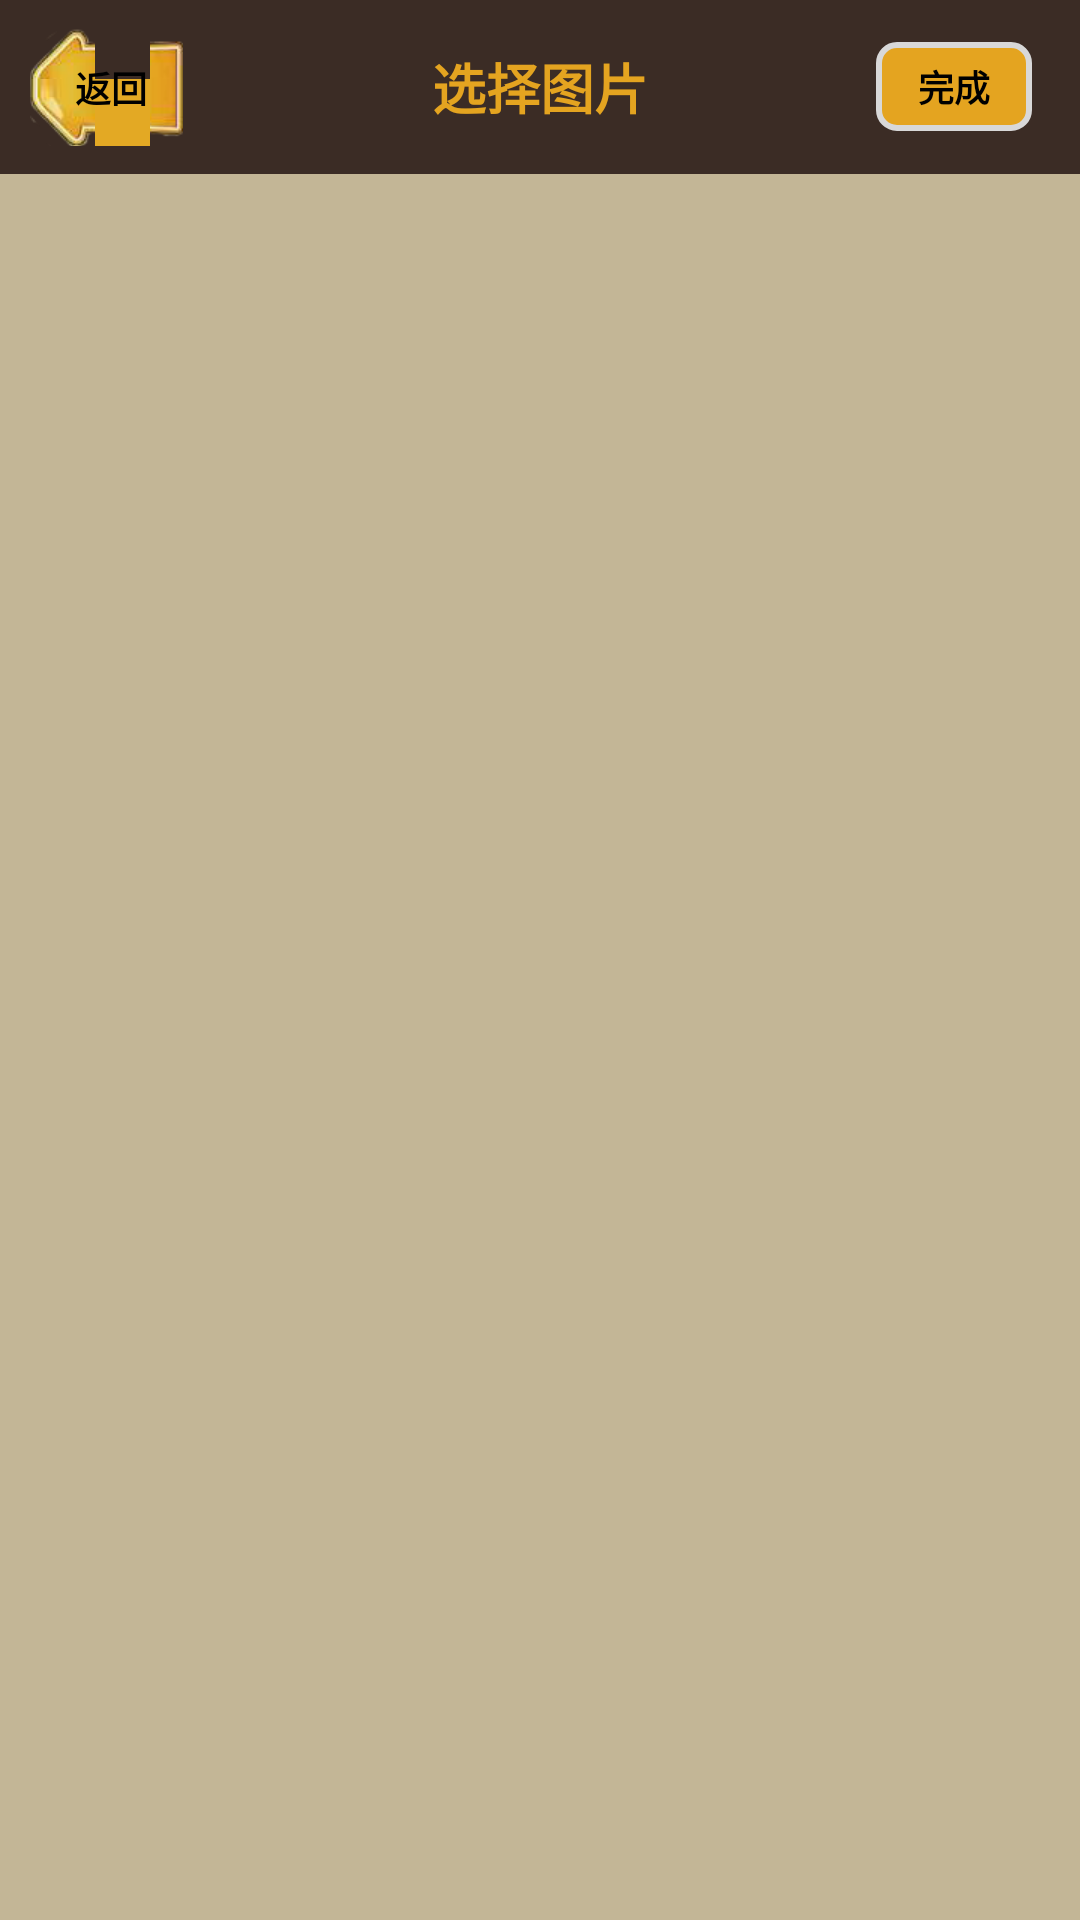

Here is an Android app screen rendered from its layout file. Give the layout XML and the strings, colors and styles it references.
<!-- AndroidManifest.xml: activity theme SplashActivityTheme -->
<!-- res/layout/activity_chose_photo.xml -->
<?xml version="1.0" encoding="utf-8"?>

<LinearLayout xmlns:android="http://schemas.android.com/apk/res/android"
    xmlns:tools="http://schemas.android.com/tools"
    android:layout_width="match_parent"
    android:layout_height="match_parent"
    android:background="#c3b696"
    android:orientation="vertical"
    tools:context=".activity.ChosePhotoActivity">

    <RelativeLayout
        android:layout_width="match_parent"
        android:layout_height="58dp"
        android:background="#3B2C25">

        <TextView
            android:id="@+id/ivBack"
            android:layout_width="wrap_content"
            android:layout_height="wrap_content"
            android:layout_centerVertical="true"
            android:layout_marginLeft="10dp"
            android:background="@mipmap/back"
            android:paddingRight="12dp"
            android:text="返回"
            android:textAllCaps="false"
            android:textColor="#000000"
            android:textSize="12sp"
            android:textStyle="bold" />

        <TextView
            android:id="@+id/tvTitle"
            android:layout_width="wrap_content"
            android:layout_height="match_parent"
            android:layout_centerInParent="true"
            android:gravity="center"
            android:text="选择图片"
            android:textAllCaps="false"
            android:textColor="#E4A420"
            android:textSize="18sp"
            android:textStyle="bold" />

        <TextView
            android:id="@+id/ivNext"
            android:layout_width="wrap_content"
            android:layout_height="wrap_content"
            android:layout_alignParentRight="true"
            android:layout_centerVertical="true"
            android:layout_marginRight="16dp"
            android:background="@drawable/next_btn_bg"
            android:gravity="center"
            android:paddingLeft="14dp"
            android:paddingTop="6dp"
            android:paddingRight="14dp"
            android:paddingBottom="6dp"
            android:text="完成"
            android:textAllCaps="false"
            android:textColor="#000000"
            android:textSize="12sp"
            android:textStyle="bold" />

    </RelativeLayout>

    <GridView
        android:id="@+id/gvPhotos"
        android:layout_width="match_parent"
        android:layout_height="match_parent"
        android:layout_margin="10dp"
        android:columnWidth="90dp"
        android:horizontalSpacing="8dp"
        android:numColumns="3"
        android:stretchMode="columnWidth"
        android:verticalSpacing="8dp" />


</LinearLayout>
<!-- resources referenced by this layout -->
<resources>
  <!-- drawable next_btn_bg (drawable) -->
  <?xml version="1.0" encoding="utf-8"?>
  
  <selector xmlns:android="http://schemas.android.com/apk/res/android">
      <item android:drawable="@drawable/next_bg_pressed" android:state_pressed="true" />
      <item android:drawable="@drawable/next_bg_nomal" android:state_pressed="false" />
  </selector>
  <style name="SplashActivityTheme" parent="AppTheme">
          <item name="android:windowFullscreen">true</item>
      </style>
  <!-- drawable next_bg_pressed (drawable) -->
  <?xml version="1.0" encoding="utf-8"?>
  
  <shape xmlns:android="http://schemas.android.com/apk/res/android"
      android:shape="rectangle">
      <corners
          android:bottomLeftRadius="6dp"
          android:bottomRightRadius="6dp"
          android:topLeftRadius="6dp"
          android:topRightRadius="6dp" />
      <stroke
          android:width="2dp"
          android:color="#A2A2A2" />
      <solid android:color="#A37317" />
  </shape>
  <!-- drawable next_bg_nomal (drawable) -->
  <?xml version="1.0" encoding="utf-8"?>
  
  <shape xmlns:android="http://schemas.android.com/apk/res/android"
      android:shape="rectangle">
      <corners
          android:bottomLeftRadius="6dp"
          android:bottomRightRadius="6dp"
          android:topLeftRadius="6dp"
          android:topRightRadius="6dp" />
      <stroke
          android:width="2dp"
          android:color="#D8D8D8" />
      <solid android:color="#E4A420" />
  </shape>
  <style name="AppTheme" parent="Theme.AppCompat.Light.NoActionBar">
          
          <item name="colorPrimary">@color/colorPrimary</item>
          <item name="colorPrimaryDark">@color/colorPrimaryDark</item>
          <item name="colorAccent">@color/colorAccent</item>
      </style>
  <!-- not gathered from this repository: default colours our renderer supplied (Android Studio template values) -->
  <color name="colorPrimary">#FF6200EE</color>
  <color name="colorPrimaryDark">#FF3700B3</color>
  <color name="colorAccent">#FF03DAC5</color>
</resources>
